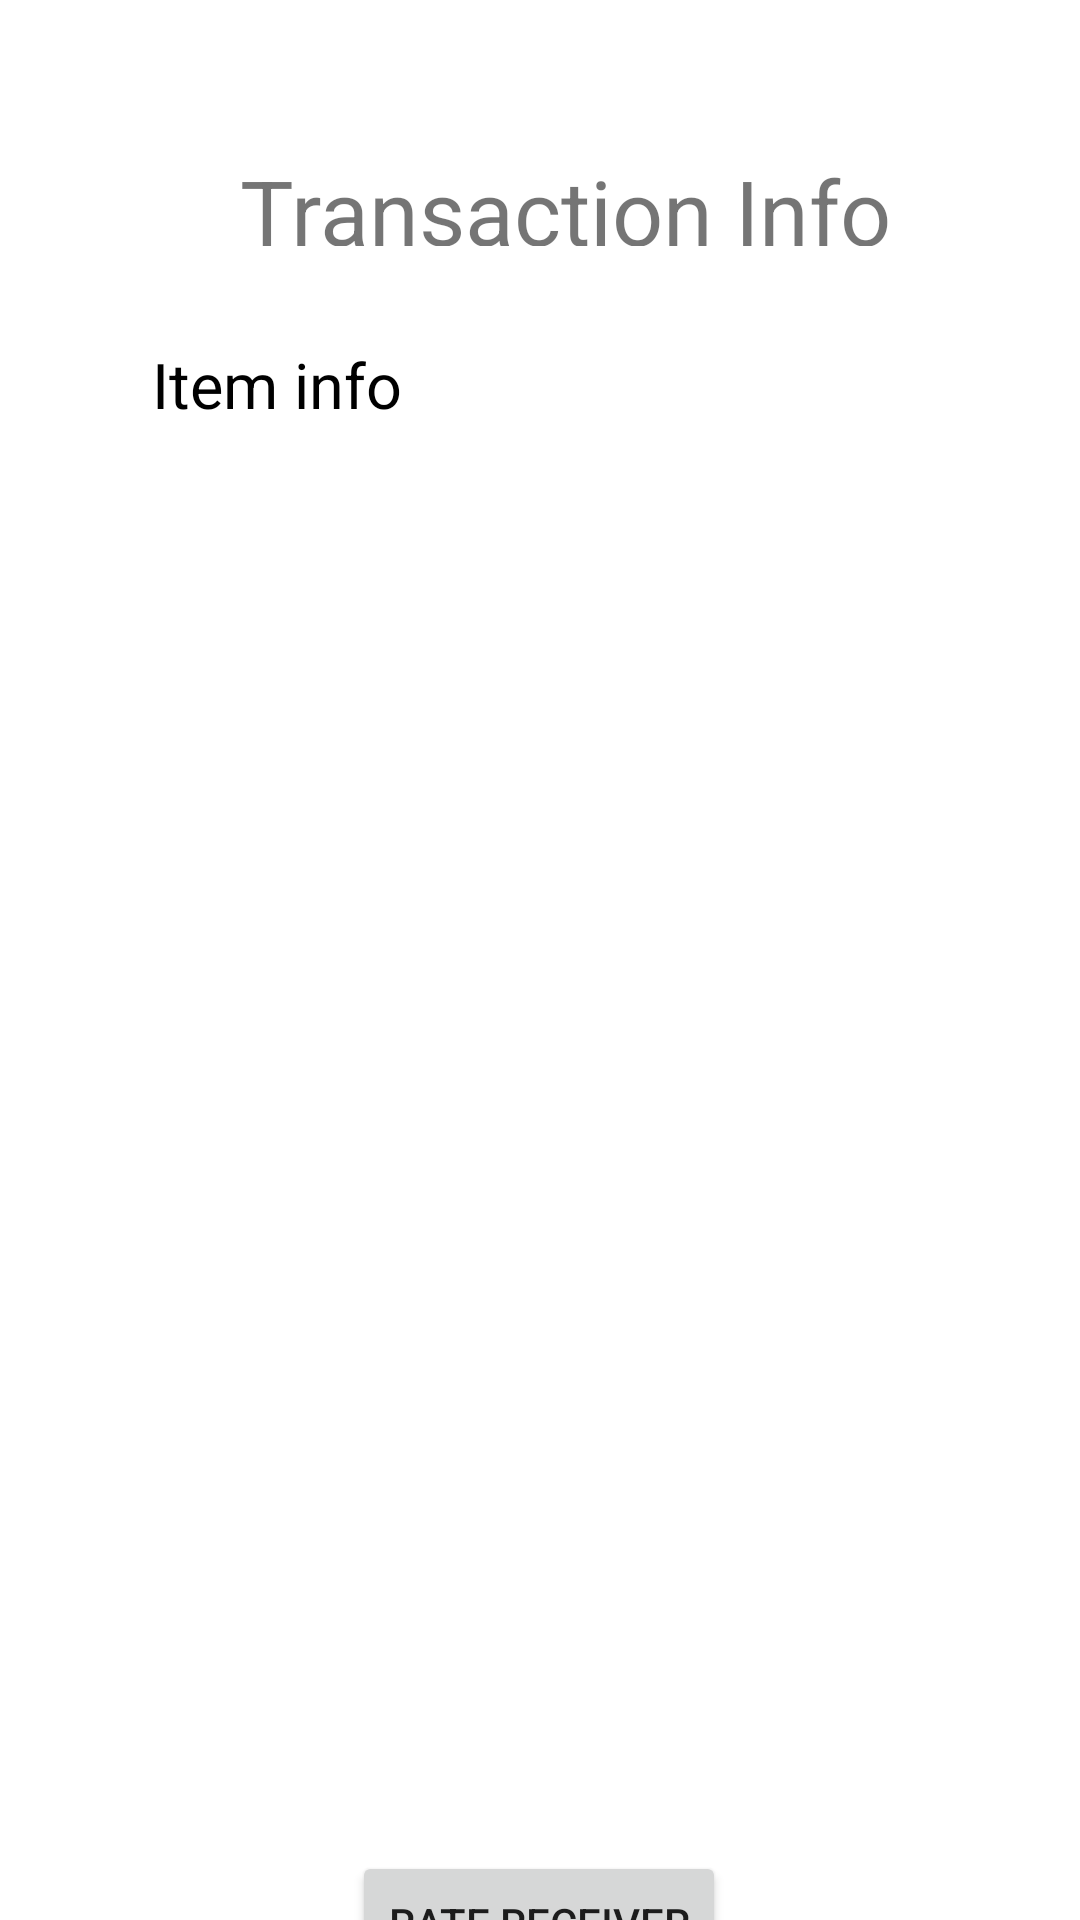

Android layout source for this screen:
<!-- AndroidManifest.xml: application theme Theme.OnlineBarterTrader -->
<!-- res/layout/activity_sold_item.xml -->
<?xml version="1.0" encoding="utf-8"?>
<androidx.constraintlayout.widget.ConstraintLayout xmlns:android="http://schemas.android.com/apk/res/android"
    xmlns:app="http://schemas.android.com/apk/res-auto"
    xmlns:tools="http://schemas.android.com/tools"
    android:layout_width="match_parent"
    android:layout_height="match_parent">

    <Button
        android:id="@+id/rateTheReceiverButtonProviderItem"
        android:layout_width="wrap_content"
        android:layout_height="wrap_content"
        android:layout_marginStart="151dp"
        android:layout_marginTop="32dp"
        android:layout_marginEnd="152dp"
        android:text="Rate Receiver"
        app:layout_constraintEnd_toEndOf="parent"
        app:layout_constraintStart_toStartOf="parent"
        app:layout_constraintTop_toBottomOf="@+id/productInformationProviderItem" />

    <TextView
        android:id="@+id/productInformationProviderItem"
        android:layout_width="259dp"
        android:layout_height="471dp"
        android:layout_marginStart="55dp"
        android:layout_marginTop="26dp"
        android:layout_marginEnd="55dp"
        android:layout_marginBottom="112dp"
        android:scrollbars="vertical"
        android:text="Item info"
        android:textColor="@color/black"
        android:textSize="21dp"
        app:layout_constraintBottom_toTopOf="@+id/rateTheReceiverButtonProviderItem"
        app:layout_constraintEnd_toEndOf="parent"
        app:layout_constraintStart_toStartOf="parent"
        app:layout_constraintTop_toBottomOf="@+id/itemInformationProviderItem" />

    <TextView
        android:id="@+id/itemInformationProviderItem"
        android:layout_width="256dp"
        android:layout_height="32dp"
        android:layout_marginStart="80dp"
        android:layout_marginTop="50dp"
        android:layout_marginEnd="80dp"
        android:layout_marginBottom="6dp"
        android:text="Transaction Info"
        android:textSize="30dp"
        app:layout_constraintBottom_toTopOf="@+id/productInformationProviderItem"
        app:layout_constraintEnd_toEndOf="parent"
        app:layout_constraintHorizontal_bias="0.0"
        app:layout_constraintStart_toStartOf="parent"
        app:layout_constraintTop_toTopOf="parent" />

</androidx.constraintlayout.widget.ConstraintLayout>
<!-- resources referenced by this layout -->
<resources>
  <style name="Theme.OnlineBarterTrader" parent="Theme.MaterialComponents.DayNight.DarkActionBar">
          
          <item name="colorPrimary">@color/purple_500</item>
          <item name="colorPrimaryVariant">@color/purple_700</item>
          <item name="colorOnPrimary">@color/white</item>
          
          <item name="colorSecondary">@color/teal_200</item>
          <item name="colorSecondaryVariant">@color/teal_700</item>
          <item name="colorOnSecondary">@color/black</item>
          
          <item name="android:statusBarColor">?attr/colorPrimaryVariant</item>
          
      </style>
  <!-- not gathered from this repository: default colours our renderer supplied (Android Studio template values) -->
  <color name="purple_500">#FF6200EE</color>
  <color name="purple_700">#FF3700B3</color>
  <color name="teal_200">#FF03DAC5</color>
  <color name="teal_700">#FF018786</color>
  <color name="black">#FF000000</color>
  <color name="white">#FFFFFFFF</color>
</resources>
